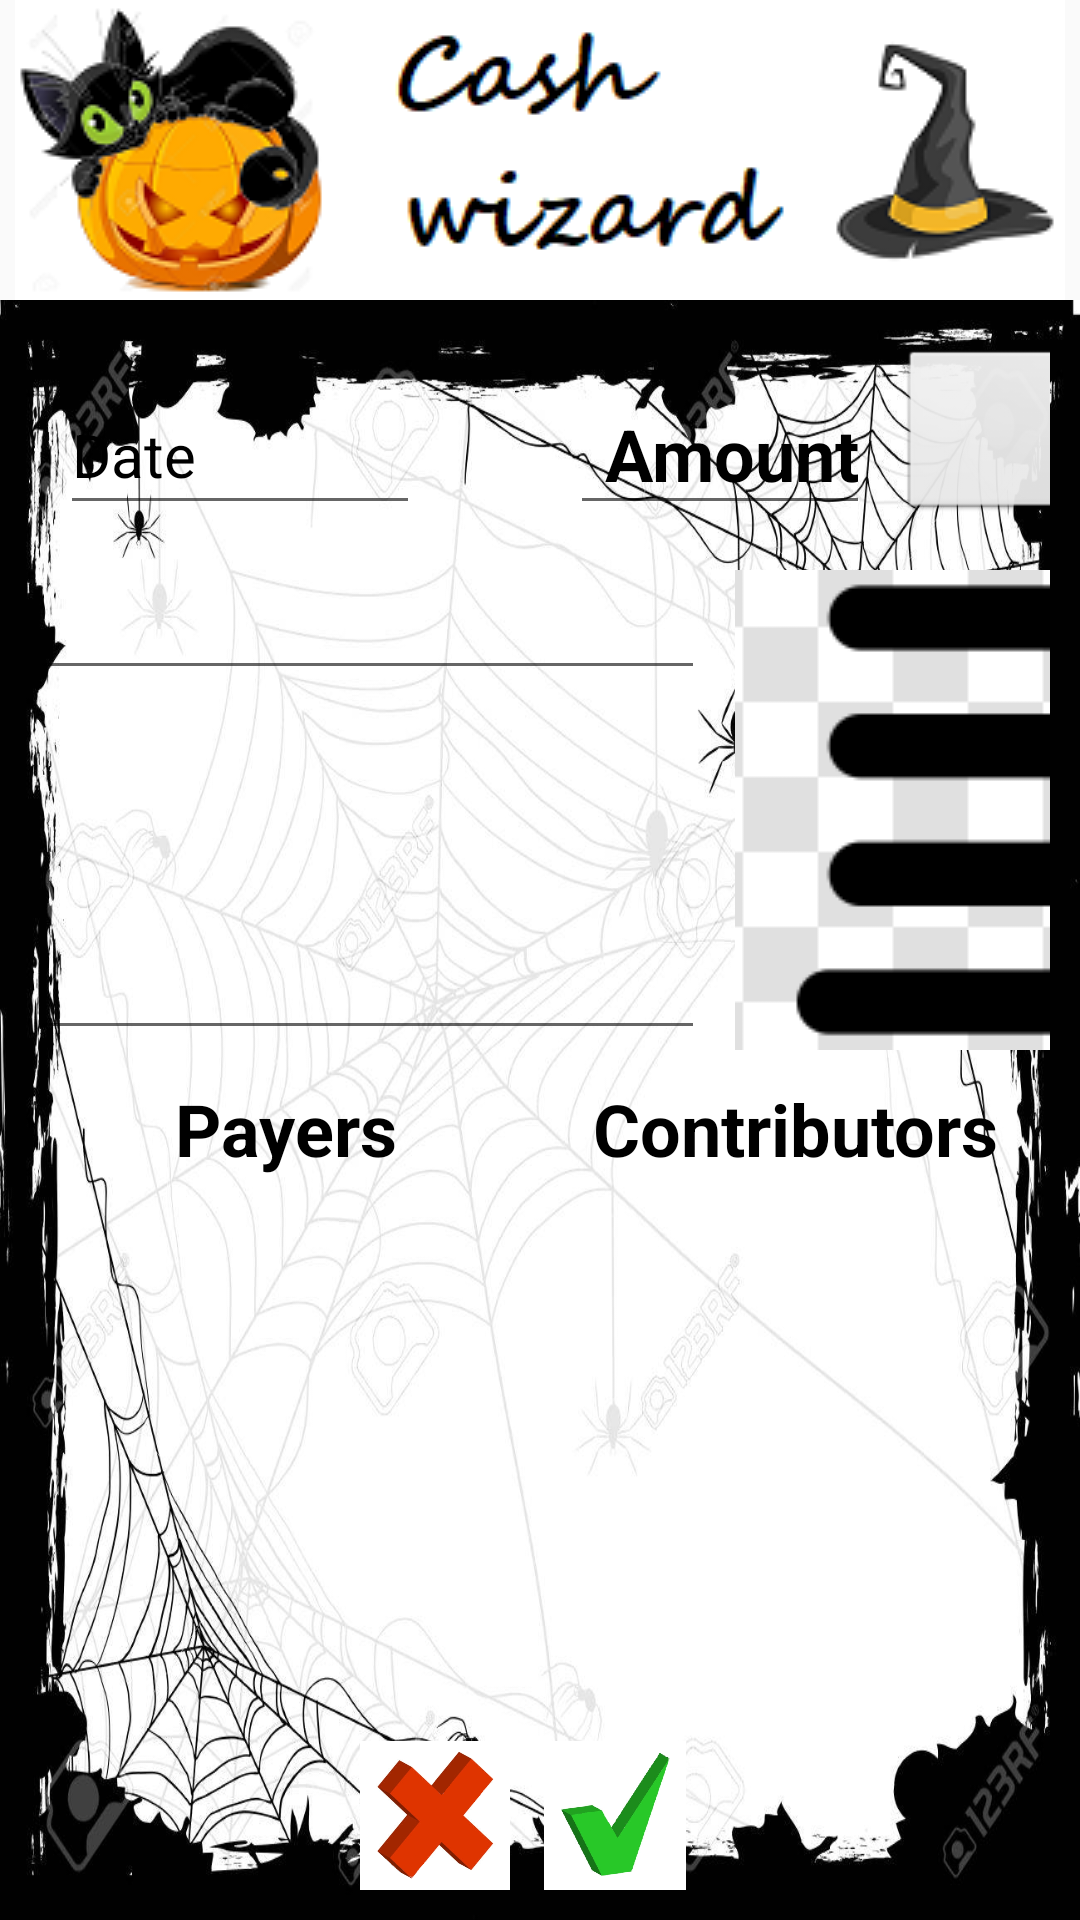

Android layout source for this screen:
<!-- AndroidManifest.xml: application theme AppTheme -->
<!-- res/layout/activity_bill_details.xml -->
<?xml version="1.0" encoding="utf-8"?>

<androidx.constraintlayout.widget.ConstraintLayout xmlns:android="http://schemas.android.com/apk/res/android"
    xmlns:app="http://schemas.android.com/apk/res-auto"
    xmlns:tools="http://schemas.android.com/tools"
    android:layout_width="match_parent"
    android:layout_height="match_parent"
    tools:context=".BillDetailsActivity">

    <LinearLayout
        android:id="@+id/billDetailsHeader"
        android:layout_width="match_parent"
        android:layout_height="100dp"
        android:gravity="center"
        app:layout_constraintTop_toTopOf="parent"
        app:layout_constraintEnd_toEndOf="parent"
        app:layout_constraintStart_toStartOf="parent">
        <include layout="@layout/header"
            android:layout_width="wrap_content"
            android:layout_height="100dp" />
    </LinearLayout>

    <LinearLayout
        android:id="@+id/billDetailsBody"
        android:layout_width="match_parent"
        android:layout_height="match_parent"
        android:background="@drawable/spider_background"
        android:layout_marginTop="100dp"
        app:layout_constraintTop_toBottomOf="@id/billDetailsHeader"
        app:layout_constraintBottom_toBottomOf="parent"
        app:layout_constraintEnd_toEndOf="parent"
        app:layout_constraintStart_toStartOf="parent"
        android:orientation="vertical">


        <androidx.constraintlayout.widget.ConstraintLayout xmlns:android="http://schemas.android.com/apk/res/android"
            xmlns:app="http://schemas.android.com/apk/res-auto"
            xmlns:tools="http://schemas.android.com/tools"
            android:id="@+id/billDetailsMainDataView"
            android:layout_width="match_parent"
            android:layout_height="70dp"
            android:layout_marginTop="10dp"
            android:layout_gravity="center_horizontal|center_vertical"
            android:paddingTop="5dp"
            android:paddingRight="10dp"


            android:alpha="1.0"
            android:orientation="horizontal">

            <EditText
                android:id="@+id/billDetailsDate"
                android:layout_width="120dp"
                android:layout_height="50dp"
                android:layout_marginLeft="20dp"
                android:layout_marginTop="10dp"
                android:text="Date"
                android:alpha="1.0"
                android:clickable="true"
                android:editable="false"
                android:hint="Wybierz datę"
                app:layout_constraintStart_toStartOf="parent"
                app:layout_constraintTop_toTopOf="@id/billDetailsMainDataView"
                style="@style/Medium_Text"/>

            <EditText
                android:id="@+id/billDetailsAmount"
                android:layout_width="100dp"
                android:layout_height="50dp"
                android:layout_marginTop="10dp"
                android:layout_marginLeft="50dp"
                android:text="Amount"
                android:gravity="right"
                app:layout_constraintStart_toEndOf="@id/billDetailsDate"
                app:layout_constraintTop_toTopOf="@id/billDetailsMainDataView"
                style="@style/Title_Text"/>

            
                
                
                
                
                
                
                
                
                

            <Spinner
                android:id="@+id/sBillDetailsCurrency"
                android:layout_width="150dp"
                android:layout_height="60dp"
                android:layout_marginLeft="10dp"
                android:background="@android:drawable/btn_dropdown"
                android:spinnerMode="dropdown"
                app:layout_constraintStart_toEndOf="@id/billDetailsAmount"
                app:layout_constraintTop_toTopOf="@id/billDetailsMainDataView"
                style="@style/Medium_Text"/>

        </androidx.constraintlayout.widget.ConstraintLayout>

        <LinearLayout
            android:id="@+id/billDetailsSecondLineView"
            android:layout_width="match_parent"
            android:layout_height="wrap_content"
            android:layout_gravity="center_vertical"
            android:layout_marginLeft="10dp"
            android:layout_marginTop="10dp"
            android:layout_marginRight="10dp"
            android:gravity="center_horizontal|center_vertical"
            android:orientation="horizontal">

            
            
            
            
            
            
            
            

            <LinearLayout
                android:id="@+id/billDetailsSecondLineLeftView"
                android:layout_width="match_parent"
                android:layout_height="wrap_content"
                android:layout_gravity="left"
                android:layout_marginRight="10dp"
                android:layout_weight="0.7"
                android:gravity="center_horizontal|center_vertical"
                android:orientation="vertical">

                <EditText
                    android:id="@+id/billDetailsTitle"
                    android:layout_width="match_parent"
                    android:layout_height="40dp"
                    android:layout_gravity="left" />

                <EditText
                    android:id="@+id/billDetailsDescription"
                    android:layout_width="match_parent"
                    android:layout_height="120dp"
                    android:layout_gravity="left" />
            </LinearLayout>

            <ImageButton
                android:layout_width="150dp"
                android:layout_height="match_parent"
                android:layout_gravity="center_horizontal|center_vertical"
                android:layout_weight="0.3"
                android:src="@drawable/receipt" />

        </LinearLayout>

        <LinearLayout
            android:id="@+id/billDetailsThirdLineView"
            android:layout_width="match_parent"
            android:layout_height="50dp"
            android:orientation="horizontal"
            android:layout_gravity="center|center_horizontal"
            android:gravity="right"
            android:layout_marginBottom="0dp"
            android:layout_marginTop="10dp"
            app:layout_constraintTop_toBottomOf="@id/billDetailsSecondLineView"
            app:layout_constraintEnd_toEndOf="parent"
            app:layout_constraintStart_toStartOf="parent">

            <TextView
                android:id="@+id/billDetailsPayersListTitle"
                style="@style/Title_Text"
                android:layout_width="match_parent"
                android:layout_height="wrap_content"
                android:layout_marginLeft="10dp"
                android:gravity="center"
                android:layout_weight="0.5"
                android:text="Payers"
               />

            <TextView
                android:id="@+id/billDetailsPeopleListTitle"
                style="@style/Title_Text"
                android:layout_width="match_parent"
                android:layout_height="wrap_content"
                android:layout_marginRight="10dp"
                android:gravity="center"
                android:layout_weight="0.5"
                android:text="Contributors"
                />


        </LinearLayout>

        <LinearLayout
            android:id="@+id/lBillDetailsPeopleListView"
            android:layout_width="match_parent"
            android:layout_height="match_parent"
            android:orientation="horizontal"
            android:layout_gravity="center|center_horizontal"
            android:gravity="right"
            android:layout_marginBottom="20dp"
            android:layout_marginTop="10dp"
            app:layout_constraintTop_toBottomOf="@id/billDetailsThirdLineView"
            app:layout_constraintEnd_toEndOf="parent"
            app:layout_constraintStart_toStartOf="parent">
            <ListView
                android:id="@+id/lBillDetailsPayersList"
                android:layout_width="match_parent"
                android:layout_height="fill_parent"
                android:paddingBottom="60dp"
                android:layout_marginBottom="60dp"
                android:layout_weight="0.5"
                android:layout_marginLeft="5dp"
                android:layout_marginRight="5dp"
                app:layout_constraintTop_toBottomOf="@id/billDetailsSecondLineView"
                app:layout_constraintEnd_toEndOf="parent"
                app:layout_constraintStart_toStartOf="parent"
                />


            <ListView
                android:id="@+id/lBillDetailsPeopleList"
                android:layout_width="match_parent"
                android:layout_height="match_parent"
                android:paddingBottom="60dp"
                android:layout_marginBottom="60dp"
                android:layout_marginLeft="5dp"
                android:layout_marginRight="5dp"
                android:layout_weight="0.5"/>

        </LinearLayout>

        <LinearLayout
            android:id="@+id/billDetailsButtonsView"
            android:layout_width="match_parent"
            android:layout_height="wrap_content"
            android:layout_marginTop="-60dp"
            android:layout_marginBottom="10dp"
            android:gravity="bottom|center_horizontal"
            android:orientation="horizontal">

            <ImageButton
                android:id="@+id/bBillDetailsCancel"
                android:layout_width="50dp"
                android:layout_height="50dp"
                android:layout_marginRight="10dp"
                android:scaleType="fitCenter"
                android:adjustViewBounds="true"
                android:focusableInTouchMode="true"
                android:focusable="true"
                android:focusedByDefault="true"
                android:padding="0dp"
                android:gravity="center_horizontal|center_vertical"
                android:src="@drawable/x" />

            <ImageButton
                android:id="@+id/bBillDetailsOk"
                android:layout_width="50dp"
                android:layout_height="50dp"
                android:layout_marginRight="10dp"
                android:scaleType="fitCenter"
                android:adjustViewBounds="true"
                android:focusableInTouchMode="true"
                android:focusable="true"
                android:padding="0dp"
                android:gravity="center_horizontal|center_vertical"
                android:src="@drawable/v" />

        </LinearLayout>

        <ImageButton
            android:layout_width="match_parent"
            android:layout_height="match_parent"
            android:layout_gravity="center_horizontal|center_vertical"
            android:layout_weight="0.2"
            android:scaleType="fitXY"
            android:src="@drawable/man" />

    </LinearLayout>
</androidx.constraintlayout.widget.ConstraintLayout>
<!-- res/layout/header.xml (included above) -->
<?xml version="1.0" encoding="utf-8"?>

<LinearLayout xmlns:android="http://schemas.android.com/apk/res/android"
    xmlns:app="http://schemas.android.com/apk/res-auto"
    xmlns:tools="http://schemas.android.com/tools"
    android:id="@+id/headerLayout"
    android:layout_width="match_parent"
    android:layout_height="100dp"
    android:layout_gravity="top"
    android:layout_marginTop="0dp"
    android:background="@color/headerBackground"
    android:orientation="vertical">

    <ImageView
        android:id="@+id/headerLogo"
        android:layout_width="match_parent"
        android:layout_height="wrap_content"
        android:layout_marginBottom="0dp"
        android:layout_marginTop="0dp"
        android:background="@color/headerBackground"
        android:gravity="top"
        app:srcCompat="@drawable/header" />

</LinearLayout>
<!-- resources referenced by this layout -->
<resources>
  <color name="headerBackground">#FFFFFF</color>
  <!-- drawable header: png bitmap (drawable, 20718 bytes) -->
  <!-- drawable man: png bitmap (drawable, 86622 bytes) -->
  <!-- drawable receipt: png bitmap (drawable, 11438 bytes) -->
  <!-- drawable spider_background: jpg bitmap (drawable, 189505 bytes) -->
  <!-- drawable v: png bitmap (drawable, 38033 bytes) -->
  <!-- drawable x: png bitmap (drawable, 50530 bytes) -->
  <style name="Medium_Text" parent="AppTheme">
          <item name="android:textSize">20dp</item>
          <item name="android:textStyle">normal</item>
          <item name="android:textColor">@color/primaryTextColor</item>
      </style>
  <style name="Title_Text" parent="AppTheme">
          <item name="android:textSize">24dp</item>
          <item name="android:textStyle">bold</item>
          <item name="android:textColor">@color/primaryTextColor</item>
      </style>
  <style name="AppTheme" parent="Theme.AppCompat.Light.NoActionBar" />
  <color name="primaryTextColor">#000000</color>
</resources>
